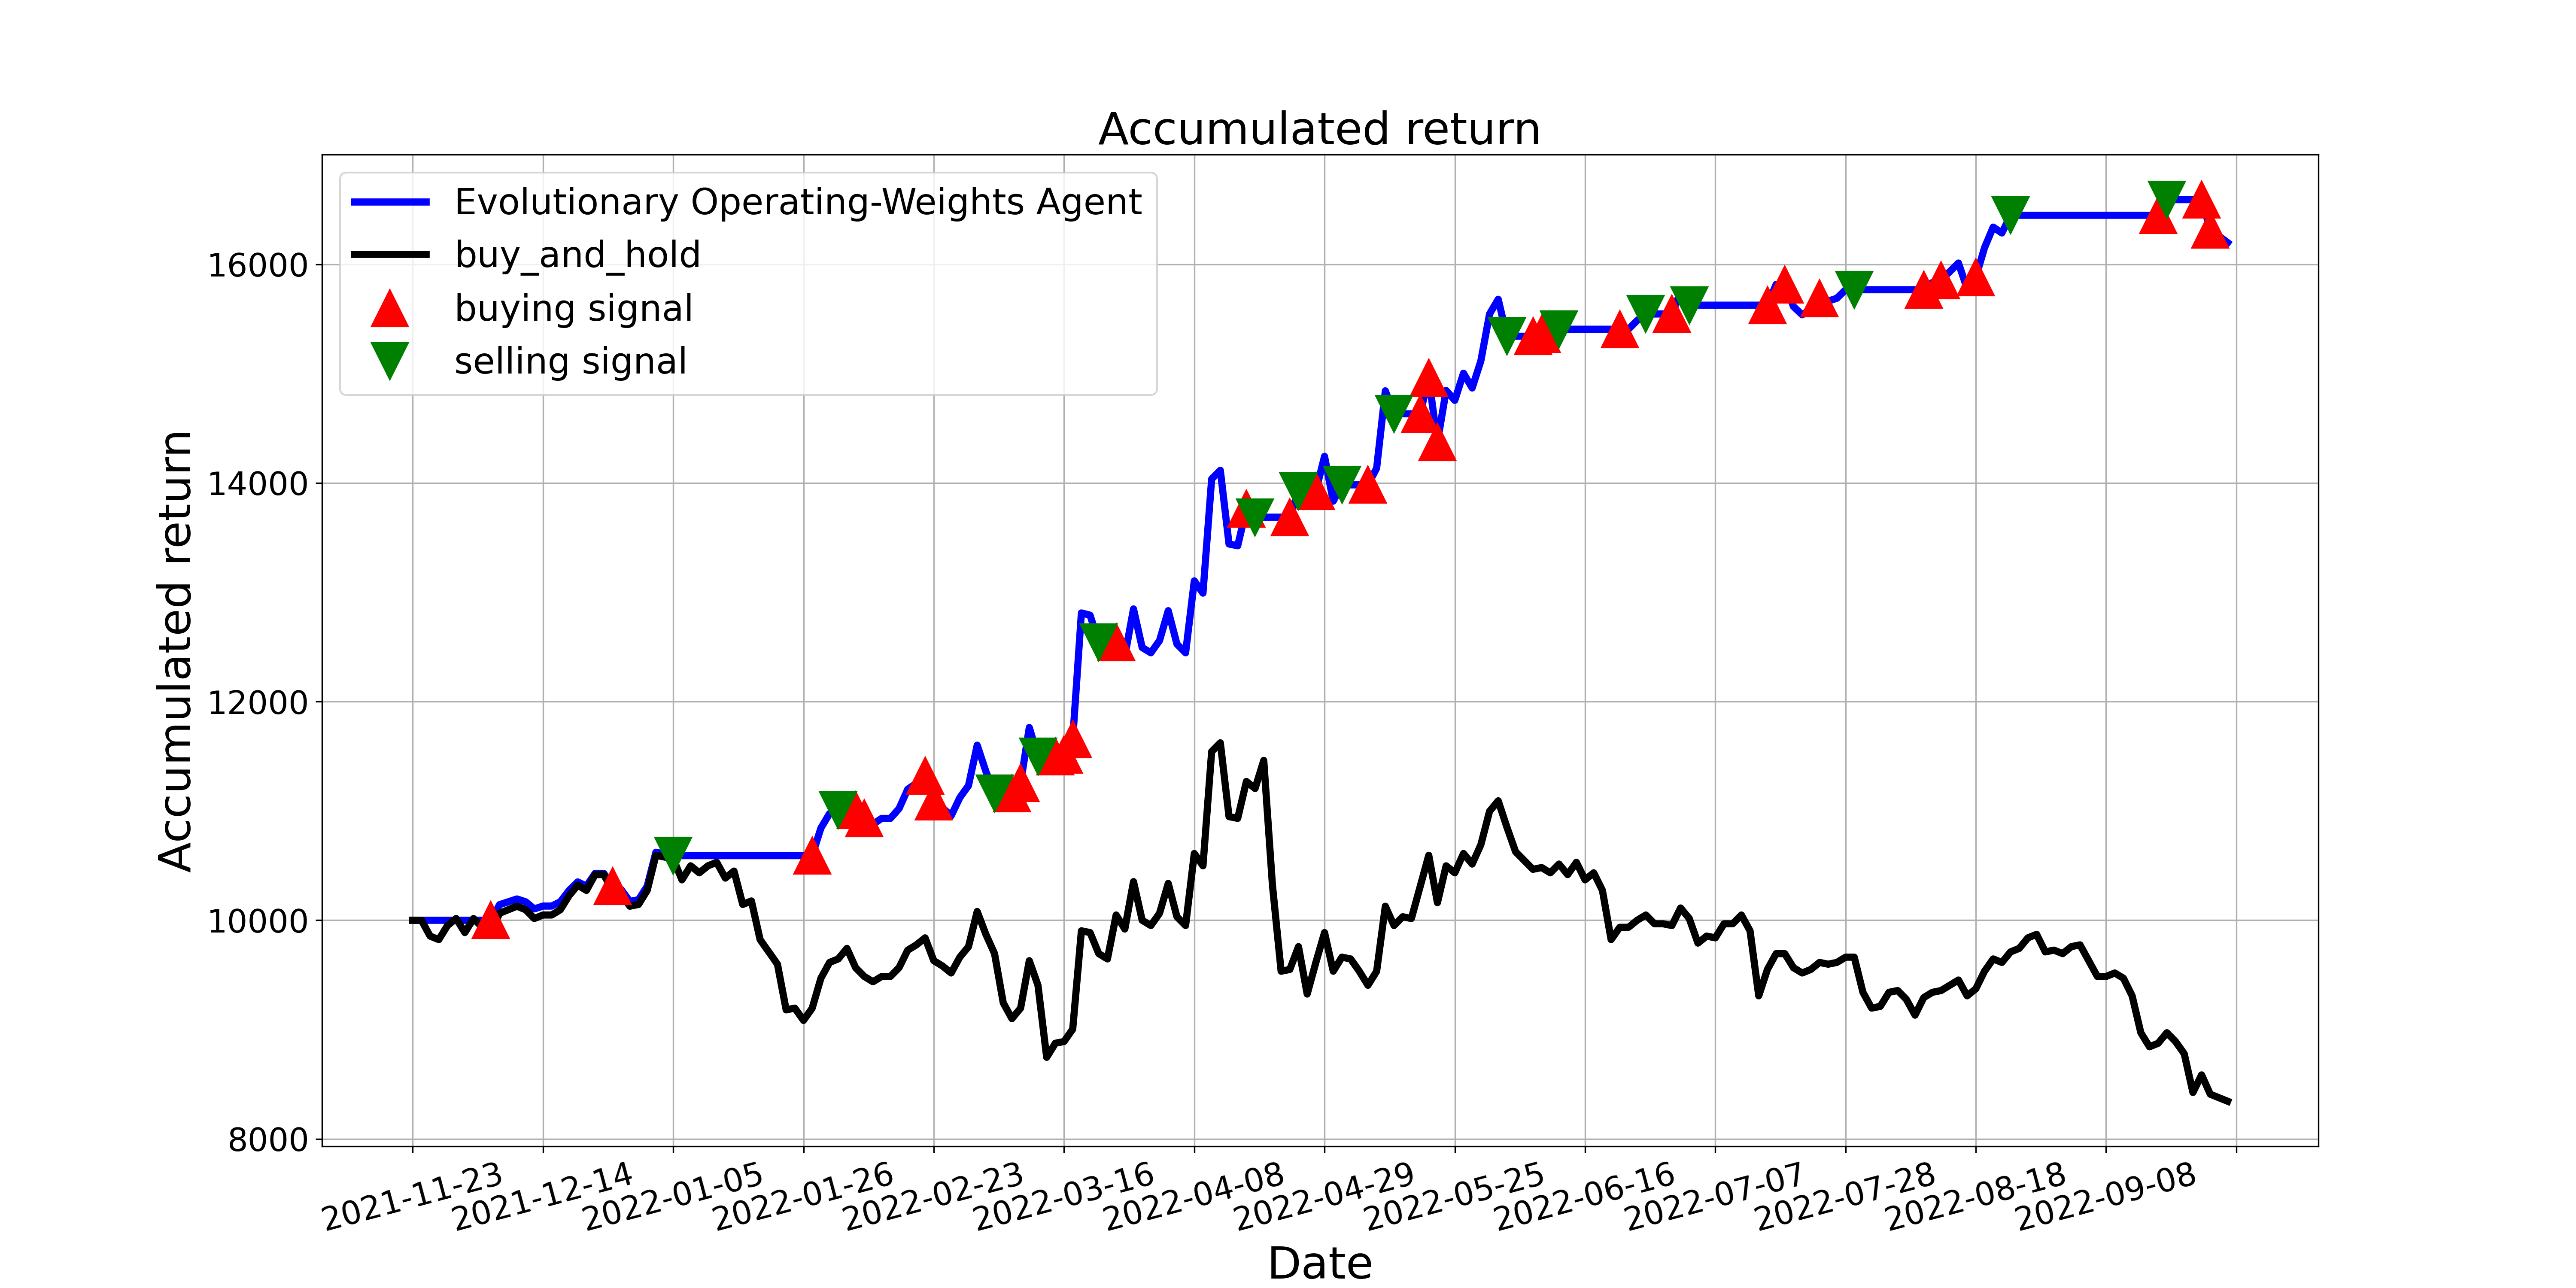

Source data for this figure (header and first rows):
, tradeDate, B&H, action, operation, return
0, 2021-11-23, 10000, 0, 0, 10000
1, 2021-11-24, 10000, 0, 0, 10000
2, 2021-11-25, 9855, 0, 0, 10000
3, 2021-11-26, 9823, 0, 0, 10000
4, 2021-11-29, 9952, 0, 0, 10000
5, 2021-11-30, 10016, 0, 0, 10000
6, 2021-12-01, 9888, 0, 0, 10000
7, 2021-12-02, 10016, 0, 0, 10000
8, 2021-12-03, 9936, 0, 0, 10000
9, 2021-12-06, 9888, 1, 1, 10000
10, 2021-12-07, 10064, 0, 0, 10143
11, 2021-12-08, 10096, 0, 0, 10169
12, 2021-12-09, 10129, 0, 0, 10195
13, 2021-12-10, 10096, 0, 0, 10169
14, 2021-12-13, 10016, 0, 0, 10104
15, 2021-12-14, 10048, 0, 0, 10130
16, 2021-12-15, 10048, 0, 0, 10130
17, 2021-12-16, 10096, 0, 0, 10169
18, 2021-12-17, 10225, 0, 0, 10273
19, 2021-12-20, 10321, 0, 0, 10351
20, 2021-12-21, 10273, 0, 0, 10312
21, 2021-12-22, 10418, 0, 0, 10429
22, 2021-12-23, 10418, 0, 0, 10429
23, 2021-12-24, 10273, 1, 1, 10312
24, 2021-12-27, 10241, 0, 0, 10281
25, 2021-12-28, 10129, 0, 0, 10172
26, 2021-12-29, 10145, 0, 0, 10188
27, 2021-12-30, 10273, 0, 0, 10312
28, 2021-12-31, 10595, 0, 0, 10622
29, 2022-01-04, 10579, 0, 0, 10607
30, 2022-01-05, 10562, 2, 2, 10591
31, 2022-01-06, 10370, 0, 0, 10591
32, 2022-01-07, 10498, 0, 0, 10591
33, 2022-01-10, 10434, 0, 0, 10591
34, 2022-01-11, 10498, 0, 0, 10591
35, 2022-01-12, 10530, 0, 0, 10591
36, 2022-01-13, 10386, 0, 0, 10591
37, 2022-01-14, 10450, 2, 0, 10591
38, 2022-01-17, 10145, 0, 0, 10591
39, 2022-01-18, 10177, 0, 0, 10591
40, 2022-01-19, 9823, 0, 0, 10591
41, 2022-01-20, 9711, 0, 0, 10591
42, 2022-01-21, 9598, 0, 0, 10591
43, 2022-01-24, 9180, 2, 0, 10591
44, 2022-01-25, 9196, 2, 0, 10591
45, 2022-01-26, 9084, 0, 0, 10591
46, 2022-01-27, 9196, 1, 1, 10591
47, 2022-01-28, 9470, 0, 0, 10843
48, 2022-02-07, 9614, 0, 0, 10976
49, 2022-02-08, 9646, 2, 2, 11006
50, 2022-02-09, 9743, 0, 0, 11006
51, 2022-02-10, 9566, 1, 1, 11006
52, 2022-02-11, 9486, 1, 1, 10932
53, 2022-02-14, 9438, 0, 0, 10879
54, 2022-02-15, 9486, 0, 0, 10932
55, 2022-02-16, 9486, 0, 0, 10932
56, 2022-02-17, 9566, 0, 0, 11021
57, 2022-02-18, 9727, 0, 0, 11199
58, 2022-02-21, 9775, 0, 0, 11252
59, 2022-02-22, 9839, 1, 1, 11323
... 150 more rows
